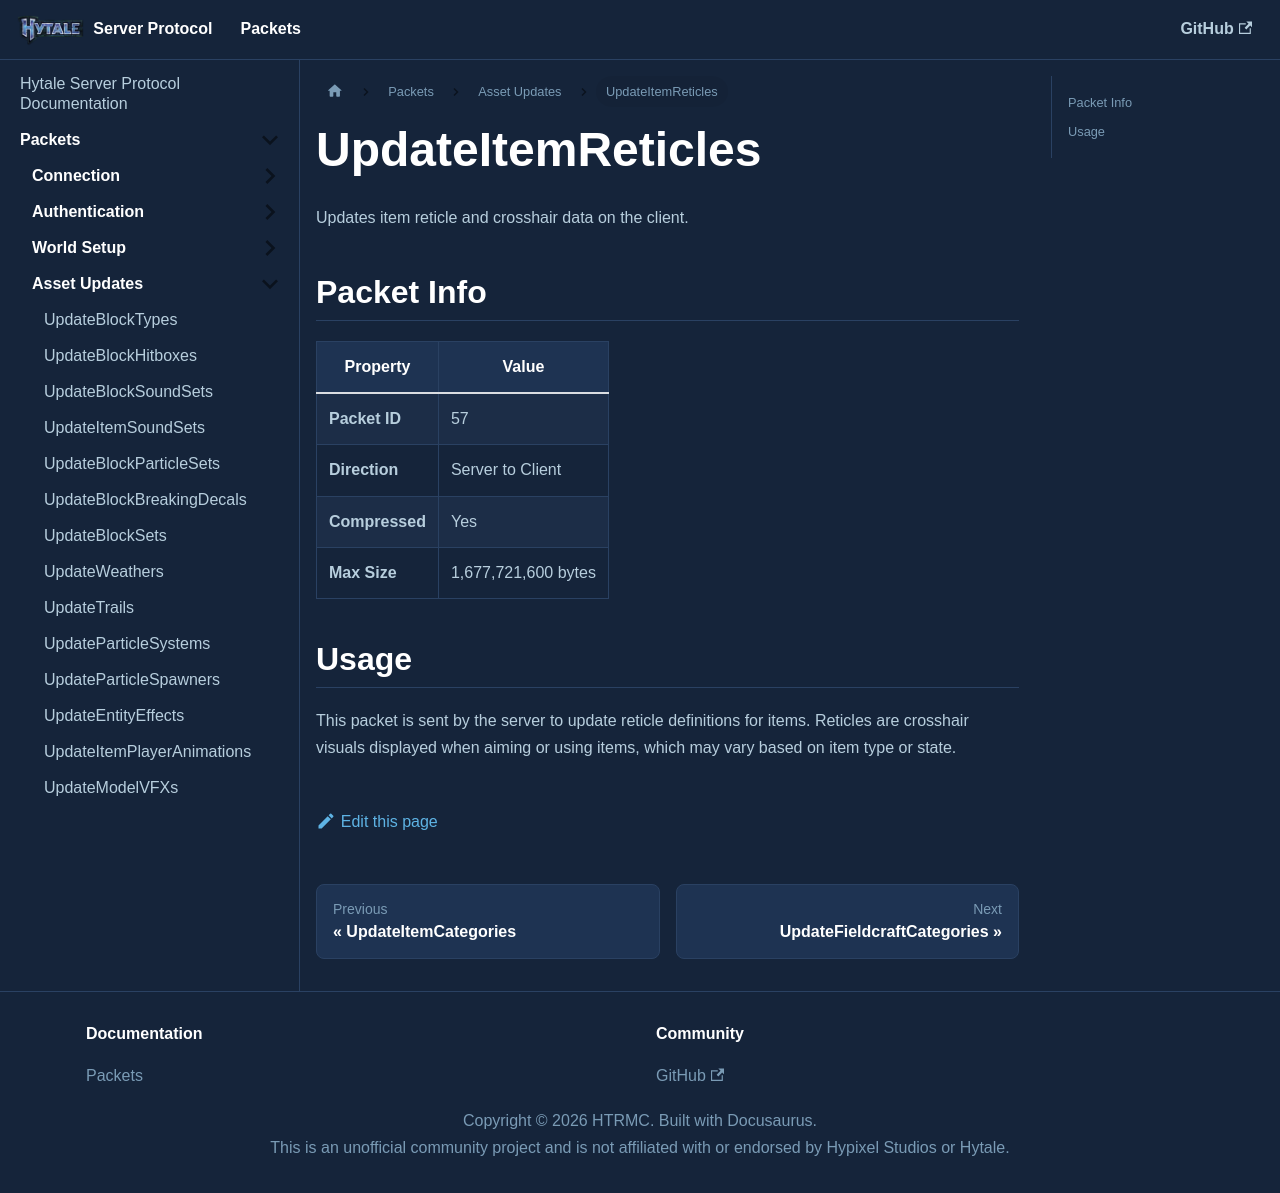

repository: HTRMC/HytaleServerDocs · page: docs/packets/assets/updateitemreticles/index.html · generator: docusaurus

---
sidebar_position: 18
---

# UpdateItemReticles

Updates item reticle and crosshair data on the client.

## Packet Info

| Property | Value |
|----------|-------|
| **Packet ID** | 57 |
| **Direction** | Server to Client |
| **Compressed** | Yes |
| **Max Size** | 1,677,721,600 bytes |

## Usage

This packet is sent by the server to update reticle definitions for items. Reticles are crosshair visuals displayed when aiming or using items, which may vary based on item type or state.
